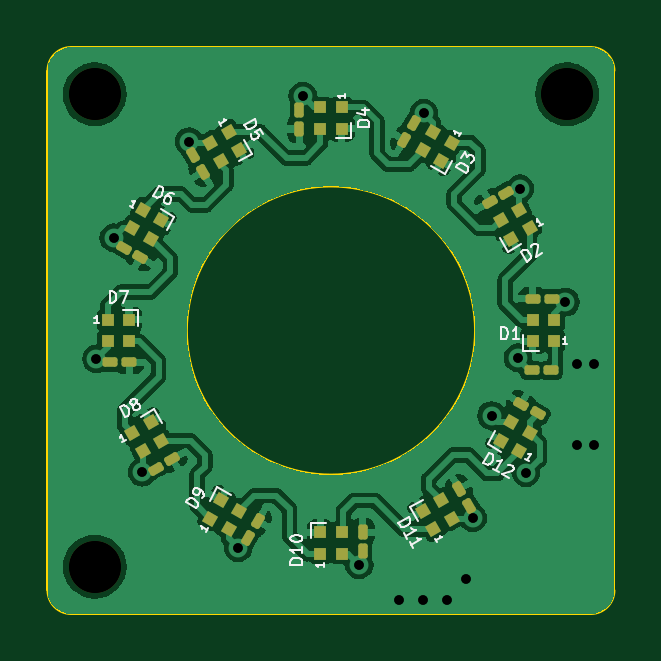
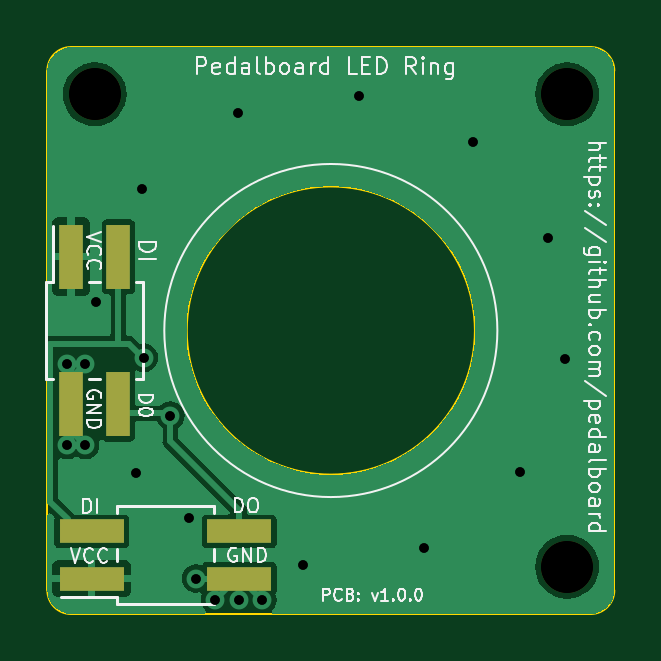
Circuit board: 10 layer files. Board 24.0 x 24.0 mm.
- bottom_copper: pedalboard-led-ring-B_Cu.gbr (28905 bytes)
- bottom_mask: pedalboard-led-ring-B_Mask.gbr (963 bytes)
- bottom_silk: pedalboard-led-ring-B_Silkscreen.gbr (37966 bytes)
- outline: pedalboard-led-ring-Edge_Cuts.gbr (1109 bytes)
- top_copper: pedalboard-led-ring-F_Cu.gbr (97276 bytes)
- top_mask: pedalboard-led-ring-F_Mask.gbr (5396 bytes)
- top_silk: pedalboard-led-ring-F_Silkscreen.gbr (20111 bytes)
- drill: pedalboard-led-ring-NPTH_drill.gbr (703 bytes)
- drill: pedalboard-led-ring-PTH_drill.gbr (1116 bytes)
- drill: pedalboard-led-ring-drill.drl (781 bytes)

=== bottom_copper: pedalboard-led-ring-B_Cu.gbr (28905 bytes, source omitted) ===
=== bottom_mask: pedalboard-led-ring-B_Mask.gbr ===
%TF.GenerationSoftware,KiCad,Pcbnew,7.0.5.1-1-g8f565ef7f0-dirty-deb11*%
%TF.CreationDate,2023-06-05T16:08:51+00:00*%
%TF.ProjectId,pedalboard-led-ring,70656461-6c62-46f6-9172-642d6c65642d,1.0.0*%
%TF.SameCoordinates,Original*%
%TF.FileFunction,Soldermask,Bot*%
%TF.FilePolarity,Negative*%
%FSLAX46Y46*%
G04 Gerber Fmt 4.6, Leading zero omitted, Abs format (unit mm)*
G04 Created by KiCad (PCBNEW 7.0.5.1-1-g8f565ef7f0-dirty-deb11) date 2023-06-05 16:08:51*
%MOMM*%
%LPD*%
G01*
G04 APERTURE LIST*
%ADD10C,2.200000*%
%ADD11R,1.000000X2.750000*%
%ADD12R,2.750000X1.000000*%
G04 APERTURE END LIST*
D10*
%TO.C,H2*%
X90000000Y-50000000D03*
%TD*%
%TO.C,H1*%
X70000000Y-50000000D03*
%TD*%
%TO.C,H3*%
X70000000Y-70000000D03*
%TD*%
D11*
%TO.C,J1*%
X91000000Y-56875000D03*
X91000000Y-63125000D03*
X89000000Y-56875000D03*
X89000000Y-63125000D03*
%TD*%
D12*
%TO.C,J2*%
X90125000Y-70500000D03*
X83875000Y-70500000D03*
X90125000Y-68500000D03*
X83875000Y-68500000D03*
%TD*%
M02*

=== bottom_silk: pedalboard-led-ring-B_Silkscreen.gbr (37966 bytes, source omitted) ===
=== outline: pedalboard-led-ring-Edge_Cuts.gbr ===
%TF.GenerationSoftware,KiCad,Pcbnew,7.0.5.1-1-g8f565ef7f0-dirty-deb11*%
%TF.CreationDate,2023-06-05T16:08:51+00:00*%
%TF.ProjectId,pedalboard-led-ring,70656461-6c62-46f6-9172-642d6c65642d,1.0.0*%
%TF.SameCoordinates,Original*%
%TF.FileFunction,Profile,NP*%
%FSLAX46Y46*%
G04 Gerber Fmt 4.6, Leading zero omitted, Abs format (unit mm)*
G04 Created by KiCad (PCBNEW 7.0.5.1-1-g8f565ef7f0-dirty-deb11) date 2023-06-05 16:08:51*
%MOMM*%
%LPD*%
G01*
G04 APERTURE LIST*
%TA.AperFunction,Profile*%
%ADD10C,0.100000*%
%TD*%
G04 APERTURE END LIST*
D10*
X68000000Y-71000000D02*
G75*
G03*
X69000000Y-72000000I1000000J0D01*
G01*
X86100000Y-60000000D02*
G75*
G03*
X86100000Y-60000000I-6100000J0D01*
G01*
X92000000Y-49000000D02*
X92000000Y-71000000D01*
X68000000Y-71000000D02*
X68000000Y-49000000D01*
X91000000Y-72000000D02*
G75*
G03*
X92000000Y-71000000I0J1000000D01*
G01*
X69000000Y-48000000D02*
X91000000Y-48000000D01*
X91000000Y-72000000D02*
X69000000Y-72000000D01*
X69000000Y-48000000D02*
G75*
G03*
X68000000Y-49000000I0J-1000000D01*
G01*
X92000000Y-49000000D02*
G75*
G03*
X91000000Y-48000000I-1000000J0D01*
G01*
M02*

=== top_copper: pedalboard-led-ring-F_Cu.gbr (97276 bytes, source omitted) ===
=== top_mask: pedalboard-led-ring-F_Mask.gbr ===
%TF.GenerationSoftware,KiCad,Pcbnew,7.0.5.1-1-g8f565ef7f0-dirty-deb11*%
%TF.CreationDate,2023-06-05T16:08:51+00:00*%
%TF.ProjectId,pedalboard-led-ring,70656461-6c62-46f6-9172-642d6c65642d,1.0.0*%
%TF.SameCoordinates,Original*%
%TF.FileFunction,Soldermask,Top*%
%TF.FilePolarity,Negative*%
%FSLAX46Y46*%
G04 Gerber Fmt 4.6, Leading zero omitted, Abs format (unit mm)*
G04 Created by KiCad (PCBNEW 7.0.5.1-1-g8f565ef7f0-dirty-deb11) date 2023-06-05 16:08:51*
%MOMM*%
%LPD*%
G01*
G04 APERTURE LIST*
G04 Aperture macros list*
%AMRoundRect*
0 Rectangle with rounded corners*
0 $1 Rounding radius*
0 $2 $3 $4 $5 $6 $7 $8 $9 X,Y pos of 4 corners*
0 Add a 4 corners polygon primitive as box body*
4,1,4,$2,$3,$4,$5,$6,$7,$8,$9,$2,$3,0*
0 Add four circle primitives for the rounded corners*
1,1,$1+$1,$2,$3*
1,1,$1+$1,$4,$5*
1,1,$1+$1,$6,$7*
1,1,$1+$1,$8,$9*
0 Add four rect primitives between the rounded corners*
20,1,$1+$1,$2,$3,$4,$5,0*
20,1,$1+$1,$4,$5,$6,$7,0*
20,1,$1+$1,$6,$7,$8,$9,0*
20,1,$1+$1,$8,$9,$2,$3,0*%
%AMRotRect*
0 Rectangle, with rotation*
0 The origin of the aperture is its center*
0 $1 length*
0 $2 width*
0 $3 Rotation angle, in degrees counterclockwise*
0 Add horizontal line*
21,1,$1,$2,0,0,$3*%
G04 Aperture macros list end*
%ADD10RotRect,0.500000X0.500000X120.000000*%
%ADD11RoundRect,0.100000X-0.100000X0.217500X-0.100000X-0.217500X0.100000X-0.217500X0.100000X0.217500X0*%
%ADD12RoundRect,0.100000X-0.195353X0.138361X0.022147X-0.238361X0.195353X-0.138361X-0.022147X0.238361X0*%
%ADD13R,0.500000X0.500000*%
%ADD14RotRect,0.500000X0.500000X150.000000*%
%ADD15RotRect,0.500000X0.500000X30.000000*%
%ADD16RotRect,0.500000X0.500000X330.000000*%
%ADD17C,2.200000*%
%ADD18RoundRect,0.100000X-0.217500X-0.100000X0.217500X-0.100000X0.217500X0.100000X-0.217500X0.100000X0*%
%ADD19RoundRect,0.100000X-0.138361X-0.195353X0.238361X0.022147X0.138361X0.195353X-0.238361X-0.022147X0*%
%ADD20RoundRect,0.100000X-0.022147X-0.238361X0.195353X0.138361X0.022147X0.238361X-0.195353X-0.138361X0*%
%ADD21RoundRect,0.100000X0.195353X-0.138361X-0.022147X0.238361X-0.195353X0.138361X0.022147X-0.238361X0*%
%ADD22RoundRect,0.100000X-0.238361X0.022147X0.138361X-0.195353X0.238361X-0.022147X-0.138361X0.195353X0*%
%ADD23RoundRect,0.100000X0.100000X-0.217500X0.100000X0.217500X-0.100000X0.217500X-0.100000X-0.217500X0*%
%ADD24RotRect,0.500000X0.500000X210.000000*%
%ADD25RoundRect,0.100000X0.217500X0.100000X-0.217500X0.100000X-0.217500X-0.100000X0.217500X-0.100000X0*%
%ADD26RoundRect,0.100000X0.138361X0.195353X-0.238361X-0.022147X-0.138361X-0.195353X0.238361X0.022147X0*%
%ADD27RotRect,0.500000X0.500000X300.000000*%
%ADD28RoundRect,0.100000X0.238361X-0.022147X-0.138361X0.195353X-0.238361X0.022147X0.138361X-0.195353X0*%
%ADD29RotRect,0.500000X0.500000X60.000000*%
%ADD30RotRect,0.500000X0.500000X240.000000*%
%ADD31RoundRect,0.100000X0.022147X0.238361X-0.195353X-0.138361X-0.022147X-0.238361X0.195353X0.138361X0*%
G04 APERTURE END LIST*
D10*
%TO.C,D11*%
X84335289Y-68408940D03*
X85114711Y-67958940D03*
X84664711Y-67179518D03*
X83885289Y-67629518D03*
%TD*%
D11*
%TO.C,C4*%
X78650000Y-50652500D03*
X78650000Y-51467500D03*
%TD*%
D12*
%TO.C,C5*%
X74157116Y-52579828D03*
X74564616Y-53285638D03*
%TD*%
D13*
%TO.C,D1*%
X89450000Y-60450000D03*
X89450000Y-59550000D03*
X88550000Y-59550000D03*
X88550000Y-60450000D03*
%TD*%
%TO.C,D4*%
X80450000Y-50550000D03*
X79550000Y-50550000D03*
X79550000Y-51450000D03*
X80450000Y-51450000D03*
%TD*%
D14*
%TO.C,D12*%
X87958940Y-65114711D03*
X88408940Y-64335289D03*
X87629518Y-63885289D03*
X87179518Y-64664711D03*
%TD*%
D15*
%TO.C,D8*%
X71591060Y-64335289D03*
X72041060Y-65114711D03*
X72820482Y-64664711D03*
X72370482Y-63885289D03*
%TD*%
D13*
%TO.C,D10*%
X79550000Y-69450000D03*
X80450000Y-69450000D03*
X80450000Y-68550000D03*
X79550000Y-68550000D03*
%TD*%
%TO.C,D7*%
X70550000Y-59550000D03*
X70550000Y-60450000D03*
X71450000Y-60450000D03*
X71450000Y-59550000D03*
%TD*%
D16*
%TO.C,D6*%
X72041060Y-54885289D03*
X71591060Y-55664711D03*
X72370482Y-56114711D03*
X72820482Y-55335289D03*
%TD*%
D17*
%TO.C,H2*%
X90000000Y-50000000D03*
%TD*%
D18*
%TO.C,C7*%
X70652500Y-61350000D03*
X71467500Y-61350000D03*
%TD*%
D19*
%TO.C,C8*%
X72579828Y-65842884D03*
X73285638Y-65435384D03*
%TD*%
D20*
%TO.C,C9*%
X76495384Y-68770172D03*
X76902884Y-68064362D03*
%TD*%
D17*
%TO.C,H1*%
X70000000Y-50000000D03*
%TD*%
D21*
%TO.C,C11*%
X85842884Y-67420172D03*
X85435384Y-66714362D03*
%TD*%
D22*
%TO.C,C6*%
X71229828Y-56495384D03*
X71935638Y-56902884D03*
%TD*%
D23*
%TO.C,C10*%
X81350000Y-69347500D03*
X81350000Y-68532500D03*
%TD*%
D24*
%TO.C,D2*%
X88408940Y-55664711D03*
X87958940Y-54885289D03*
X87179518Y-55335289D03*
X87629518Y-56114711D03*
%TD*%
D25*
%TO.C,C1*%
X89347500Y-58650000D03*
X88532500Y-58650000D03*
%TD*%
D26*
%TO.C,C2*%
X87420172Y-54157116D03*
X86714362Y-54564616D03*
%TD*%
D27*
%TO.C,D5*%
X75664711Y-51591060D03*
X74885289Y-52041060D03*
X75335289Y-52820482D03*
X76114711Y-52370482D03*
%TD*%
D28*
%TO.C,C12*%
X88770172Y-63504616D03*
X88064362Y-63097116D03*
%TD*%
D29*
%TO.C,D9*%
X74885289Y-67958940D03*
X75664711Y-68408940D03*
X76114711Y-67629518D03*
X75335289Y-67179518D03*
%TD*%
D30*
%TO.C,D3*%
X85114711Y-52041060D03*
X84335289Y-51591060D03*
X83885289Y-52370482D03*
X84664711Y-52820482D03*
%TD*%
D25*
%TO.C,R1*%
X89317500Y-61680000D03*
X88502500Y-61680000D03*
%TD*%
D17*
%TO.C,H3*%
X70000000Y-70000000D03*
%TD*%
D31*
%TO.C,C3*%
X83504616Y-51229828D03*
X83097116Y-51935638D03*
%TD*%
M02*

=== top_silk: pedalboard-led-ring-F_Silkscreen.gbr (20111 bytes, source omitted) ===
=== drill: pedalboard-led-ring-NPTH_drill.gbr ===
%TF.GenerationSoftware,KiCad,Pcbnew,7.0.5.1-1-g8f565ef7f0-dirty-deb11*%
%TF.CreationDate,2023-06-05T16:08:51+00:00*%
%TF.ProjectId,pedalboard-led-ring,70656461-6c62-46f6-9172-642d6c65642d,1.0.0*%
%TF.SameCoordinates,Original*%
%TF.FileFunction,NonPlated,1,2,NPTH,Drill*%
%TF.FilePolarity,Positive*%
%FSLAX46Y46*%
G04 Gerber Fmt 4.6, Leading zero omitted, Abs format (unit mm)*
G04 Created by KiCad (PCBNEW 7.0.5.1-1-g8f565ef7f0-dirty-deb11) date 2023-06-05 16:08:51*
%MOMM*%
%LPD*%
G01*
G04 APERTURE LIST*
%TA.AperFunction,ComponentDrill*%
%ADD10C,2.200000*%
%TD*%
G04 APERTURE END LIST*
D10*
%TO.C,H1*%
X70000000Y-50000000D03*
%TO.C,H3*%
X70000000Y-70000000D03*
%TO.C,H2*%
X90000000Y-50000000D03*
M02*

=== drill: pedalboard-led-ring-PTH_drill.gbr ===
%TF.GenerationSoftware,KiCad,Pcbnew,7.0.5.1-1-g8f565ef7f0-dirty-deb11*%
%TF.CreationDate,2023-06-05T16:08:51+00:00*%
%TF.ProjectId,pedalboard-led-ring,70656461-6c62-46f6-9172-642d6c65642d,1.0.0*%
%TF.SameCoordinates,Original*%
%TF.FileFunction,Plated,1,2,PTH,Drill*%
%TF.FilePolarity,Positive*%
%FSLAX46Y46*%
G04 Gerber Fmt 4.6, Leading zero omitted, Abs format (unit mm)*
G04 Created by KiCad (PCBNEW 7.0.5.1-1-g8f565ef7f0-dirty-deb11) date 2023-06-05 16:08:51*
%MOMM*%
%LPD*%
G01*
G04 APERTURE LIST*
%TA.AperFunction,ViaDrill*%
%ADD10C,0.400000*%
%TD*%
G04 APERTURE END LIST*
D10*
X70071797Y-61196152D03*
X70803848Y-56071797D03*
X72000000Y-66000000D03*
X74000000Y-52000000D03*
X76071797Y-69196152D03*
X78803848Y-50071797D03*
X81196152Y-69928203D03*
X82900000Y-71400000D03*
X83900000Y-71400000D03*
X83928203Y-50803848D03*
X84900000Y-71400000D03*
X85700000Y-70500000D03*
X86000000Y-67940000D03*
X86800000Y-63600000D03*
X87910000Y-61150000D03*
X88000000Y-54000000D03*
X88260000Y-66020000D03*
X89928203Y-58803848D03*
X90400000Y-61400000D03*
X90400000Y-64850000D03*
X91150000Y-61400000D03*
X91150000Y-64850000D03*
M02*

=== drill: pedalboard-led-ring-drill.drl ===
M48
; DRILL file {KiCad 7.0.5.1-1-g8f565ef7f0-dirty-deb11} date Mon Jun  5 16:08:46 2023
; FORMAT={-:-/ absolute / metric / decimal}
; #@! TF.CreationDate,2023-06-05T16:08:46+00:00
; #@! TF.GenerationSoftware,Kicad,Pcbnew,7.0.5.1-1-g8f565ef7f0-dirty-deb11
; #@! TF.FileFunction,MixedPlating,1,2
FMAT,2
METRIC
; #@! TA.AperFunction,Plated,PTH,ViaDrill
T1C0.400
; #@! TA.AperFunction,NonPlated,NPTH,ComponentDrill
T2C2.200
%
G90
G05
T1
X70.072Y-61.196
X70.804Y-56.072
X72.0Y-66.0
X74.0Y-52.0
X76.072Y-69.196
X78.804Y-50.072
X81.196Y-69.928
X82.9Y-71.4
X83.9Y-71.4
X83.928Y-50.804
X84.9Y-71.4
X85.7Y-70.5
X86.0Y-67.94
X86.8Y-63.6
X87.91Y-61.15
X88.0Y-54.0
X88.26Y-66.02
X89.928Y-58.804
X90.4Y-61.4
X90.4Y-64.85
X91.15Y-61.4
X91.15Y-64.85
T2
X70.0Y-50.0
X70.0Y-70.0
X90.0Y-50.0
T0
M30
